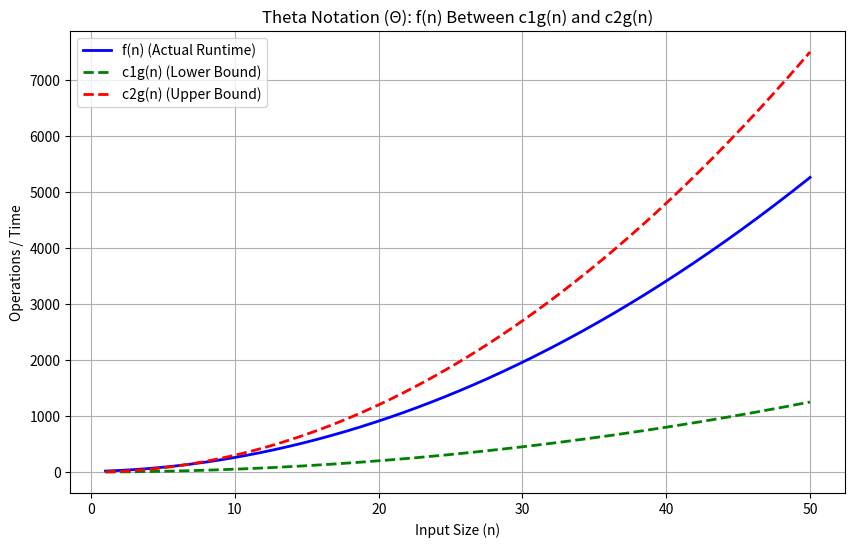

Here is the Python script that generated this plot:
import matplotlib.pyplot as plt
import numpy as np

# Define input sizes
n = np.linspace(1, 50, 400)

# Define f(n) and g(n)
f_n = 2 * n**2 + 5 * n + 10  # Actual runtime
g_n = n**2  # Growth rate

# Define constants for bounds
c1 = 0.5  # Lower bound constant
c2 = 3    # Upper bound constant

# Define c1g(n) and c2g(n)
c1_g_n = c1 * g_n
c2_g_n = c2 * g_n

# Plot the functions
plt.figure(figsize=(10, 6))
plt.plot(n, f_n, label='f(n) (Actual Runtime)', color='blue', linewidth=2)
plt.plot(n, c1_g_n, label='c1g(n) (Lower Bound)', color='green', linestyle='--', linewidth=2)
plt.plot(n, c2_g_n, label='c2g(n) (Upper Bound)', color='red', linestyle='--', linewidth=2)

# Customize the graph
plt.title("Theta Notation (Θ): f(n) Between c1g(n) and c2g(n)")
plt.xlabel("Input Size (n)")
plt.ylabel("Operations / Time")
plt.legend()
plt.grid(True)

# Show the plot
plt.show()
